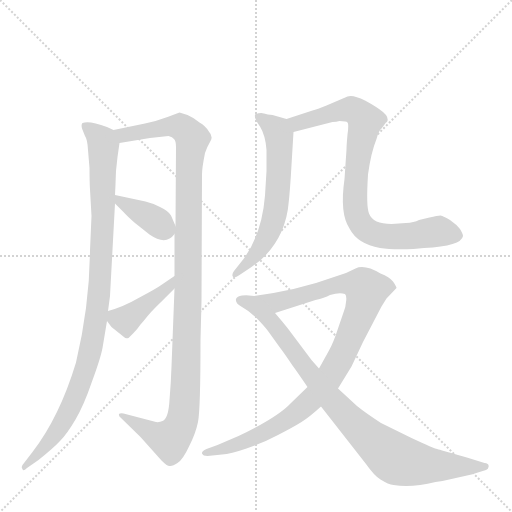
t = 0.00 s
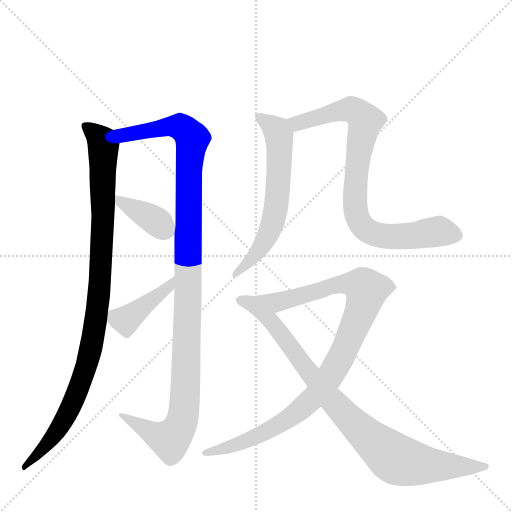
t = 1.45 s
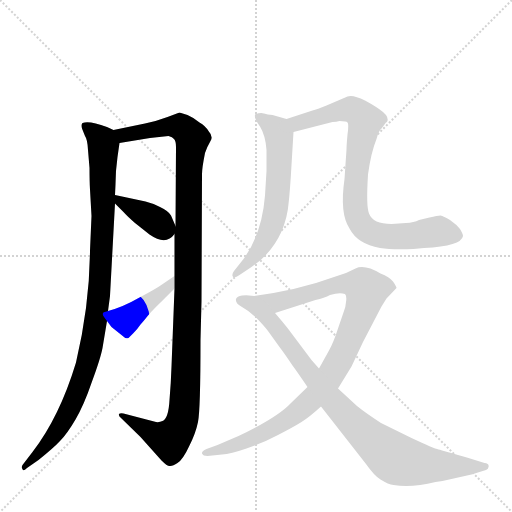
t = 2.91 s
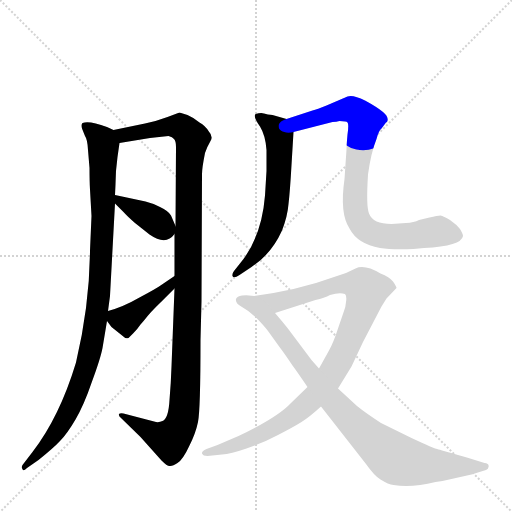
t = 4.36 s
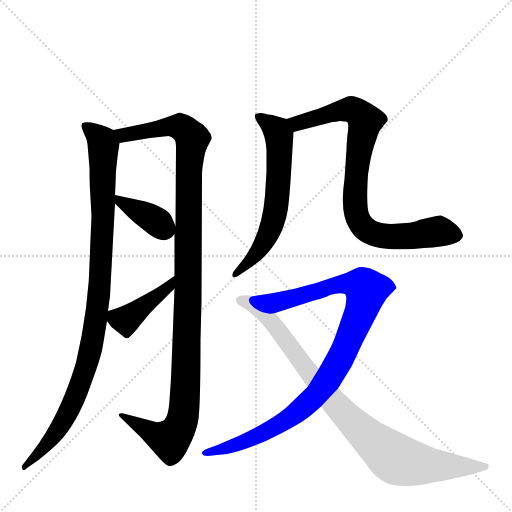
t = 5.82 s
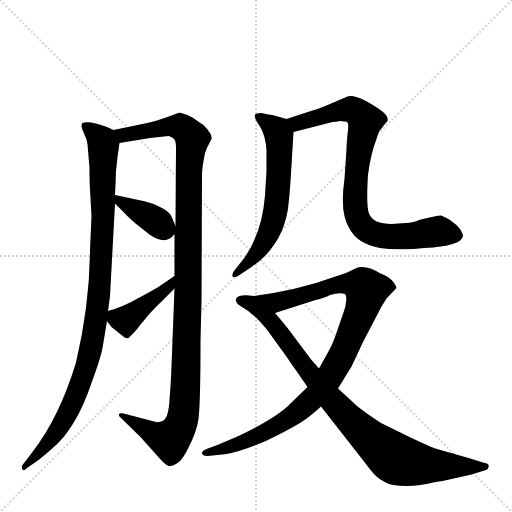
t = 7.27 s

The animated SVG that drew these frames (rendered in a browser with its animation timeline set to each time). Animation: 8 CSS @keyframes rules; one cycle of 7.27 s.

<svg version="1.1" viewBox="0 0 1024 1024" xmlns="http://www.w3.org/2000/svg">
  <g stroke="lightgray" stroke-dasharray="1,1" stroke-width="1" transform="scale(4, 4)">
    <line x1="0" y1="0" x2="256" y2="256"></line>
    <line x1="256" y1="0" x2="0" y2="256"></line>
    <line x1="128" y1="0" x2="128" y2="256"></line>
    <line x1="0" y1="128" x2="256" y2="128"></line>
  </g>
  <g transform="scale(1, -1) translate(0, -860)">
    <style type="text/css">
      
        @keyframes keyframes0 {
          from {
            stroke: blue;
            stroke-dashoffset: 995;
            stroke-width: 128;
          }
          76% {
            animation-timing-function: step-end;
            stroke: blue;
            stroke-dashoffset: 0;
            stroke-width: 128;
          }
          to {
            stroke: black;
            stroke-width: 1024;
          }
        }
        #make-me-a-hanzi-animation-0 {
          animation: keyframes0 1.0597330729166667s both;
          animation-delay: 0s;
          animation-timing-function: linear;
        }
      
        @keyframes keyframes1 {
          from {
            stroke: blue;
            stroke-dashoffset: 1138;
            stroke-width: 128;
          }
          79% {
            animation-timing-function: step-end;
            stroke: blue;
            stroke-dashoffset: 0;
            stroke-width: 128;
          }
          to {
            stroke: black;
            stroke-width: 1024;
          }
        }
        #make-me-a-hanzi-animation-1 {
          animation: keyframes1 1.1761067708333333s both;
          animation-delay: 1.0597330729166667s;
          animation-timing-function: linear;
        }
      
        @keyframes keyframes2 {
          from {
            stroke: blue;
            stroke-dashoffset: 377;
            stroke-width: 128;
          }
          55% {
            animation-timing-function: step-end;
            stroke: blue;
            stroke-dashoffset: 0;
            stroke-width: 128;
          }
          to {
            stroke: black;
            stroke-width: 1024;
          }
        }
        #make-me-a-hanzi-animation-2 {
          animation: keyframes2 0.5568033854166666s both;
          animation-delay: 2.23583984375s;
          animation-timing-function: linear;
        }
      
        @keyframes keyframes3 {
          from {
            stroke: blue;
            stroke-dashoffset: 413;
            stroke-width: 128;
          }
          57% {
            animation-timing-function: step-end;
            stroke: blue;
            stroke-dashoffset: 0;
            stroke-width: 128;
          }
          to {
            stroke: black;
            stroke-width: 1024;
          }
        }
        #make-me-a-hanzi-animation-3 {
          animation: keyframes3 0.5861002604166666s both;
          animation-delay: 2.7926432291666665s;
          animation-timing-function: linear;
        }
      
        @keyframes keyframes4 {
          from {
            stroke: blue;
            stroke-dashoffset: 616;
            stroke-width: 128;
          }
          67% {
            animation-timing-function: step-end;
            stroke: blue;
            stroke-dashoffset: 0;
            stroke-width: 128;
          }
          to {
            stroke: black;
            stroke-width: 1024;
          }
        }
        #make-me-a-hanzi-animation-4 {
          animation: keyframes4 0.7513020833333334s both;
          animation-delay: 3.378743489583333s;
          animation-timing-function: linear;
        }
      
        @keyframes keyframes5 {
          from {
            stroke: blue;
            stroke-dashoffset: 828;
            stroke-width: 128;
          }
          73% {
            animation-timing-function: step-end;
            stroke: blue;
            stroke-dashoffset: 0;
            stroke-width: 128;
          }
          to {
            stroke: black;
            stroke-width: 1024;
          }
        }
        #make-me-a-hanzi-animation-5 {
          animation: keyframes5 0.923828125s both;
          animation-delay: 4.130045572916666s;
          animation-timing-function: linear;
        }
      
        @keyframes keyframes6 {
          from {
            stroke: blue;
            stroke-dashoffset: 970;
            stroke-width: 128;
          }
          76% {
            animation-timing-function: step-end;
            stroke: blue;
            stroke-dashoffset: 0;
            stroke-width: 128;
          }
          to {
            stroke: black;
            stroke-width: 1024;
          }
        }
        #make-me-a-hanzi-animation-6 {
          animation: keyframes6 1.0393880208333333s both;
          animation-delay: 5.053873697916666s;
          animation-timing-function: linear;
        }
      
        @keyframes keyframes7 {
          from {
            stroke: blue;
            stroke-dashoffset: 885;
            stroke-width: 128;
          }
          74% {
            animation-timing-function: step-end;
            stroke: blue;
            stroke-dashoffset: 0;
            stroke-width: 128;
          }
          to {
            stroke: black;
            stroke-width: 1024;
          }
        }
        #make-me-a-hanzi-animation-7 {
          animation: keyframes7 0.97021484375s both;
          animation-delay: 6.093261718749999s;
          animation-timing-function: linear;
        }
      
    </style>
    
      <path d="M 227 600 L 214 606 Q 179 619 165 614 Q 162 612 164 603 L 170 588 Q 175 581 176 560 L 179 524 Q 179 498 180 481 L 183 428 L 180 359 Q 179 249 152 135 Q 119 26 65 -44 L 45 -70 Q 42 -75 45 -78 Q 46 -84 54 -76 L 77 -60 Q 107 -36 120 -22 Q 134 -8 151 21 Q 168 50 184 97 Q 201 143 205 164 L 214 218 L 216 238 L 220 268 L 230 453 L 230 470 L 231 491 Q 231 518 235 546 L 239 574 C 242 594 242 594 227 600 Z" fill="lightgray"></path>
    
      <path d="M 290 613 L 227 600 C 198 594 209 569 239 574 L 300 584 L 337 588 Q 345 586 348 582 Q 352 578 352 566 L 351 408 L 349 392 L 349 308 L 349 283 L 343 127 Q 342 96 339 60 Q 337 23 325 18 Q 319 15 312 16 L 247 33 Q 240 34 238 32 Q 237 28 241 25 L 281 -14 L 323 -61 Q 334 -72 339 -72 Q 345 -73 355 -66 Q 366 -59 378 -33 Q 391 -8 396 16 Q 401 40 401 180 L 403 258 L 404 512 Q 404 524 410 554 Q 415 568 421 578 Q 427 587 417 598 Q 411 608 399 615 Q 387 625 375 630 L 359 635 L 335 626 Q 314 618 290 613 Z" fill="lightgray"></path>
    
      <path d="M 230 453 L 247 436 Q 254 428 270 414 L 299 391 Q 332 368 349 392 C 355 399 355 399 351 408 L 342 429 Q 337 438 320 446 Q 304 454 291 457 L 230 470 C 208 475 209 474 230 453 Z" fill="lightgray"></path>
    
      <path d="M 214 218 L 223 206 L 248 186 Q 251 182 257 184 L 267 194 Q 275 202 281 211 L 288 219 Q 300 235 322 256 L 349 283 C 370 304 374 325 349 308 L 324 291 Q 313 283 279 265 Q 246 246 216 238 C 202 234 202 234 214 218 Z" fill="lightgray"></path>
    
      <path d="M 573 622 L 545 630 Q 535 631 528 633 Q 522 635 511 632 Q 506 626 520 607 Q 531 589 533 560 L 533 518 L 530 469 Q 524 393 487 342 L 468 318 Q 464 313 465 308 Q 467 302 479 310 L 503 326 Q 543 352 564 399 Q 575 427 577 452 Q 580 477 583 530 L 587 596 C 588 618 588 618 573 622 Z" fill="lightgray"></path>
    
      <path d="M 679 618 Q 693 618 695 615 Q 698 612 695 591 Q 693 569 693 561 L 689 502 Q 679 433 699 403 Q 715 372 760 364 Q 784 360 827 362 L 848 364 Q 923 368 926 388 Q 926 392 920 402 Q 913 411 900 420 Q 887 428 881 429 Q 875 429 859 425 L 838 420 Q 828 415 812 414 L 783 412 Q 746 412 738 433 Q 732 447 736 511 Q 742 555 753 582 Q 757 598 763 603 L 772 615 L 774 616 Q 779 625 766 636 Q 754 646 730 659 Q 706 671 695 667 L 653 649 Q 634 641 625 639 L 573 622 C 544 613 558 589 587 596 L 665 616 Q 673 616 679 618 Z" fill="lightgray"></path>
    
      <path d="M 547 274 L 508 268 C 478 263 521 225 550 234 L 631 260 Q 649 264 660 270 Q 679 276 690 272 Q 694 268 692 256 Q 691 244 688 238 L 676 203 Q 667 175 658 159 L 638 123 L 615 86 L 582 54 Q 555 25 477 -12 L 435 -30 L 413 -38 Q 403 -42 404 -47 Q 406 -52 415 -52 L 444 -49 Q 461 -48 493 -37 Q 526 -26 556 -10 Q 587 6 603 16 Q 619 26 642 47 L 676 83 L 703 127 L 726 176 L 763 247 L 773 263 L 793 284 Q 793 287 786 297 Q 779 306 761 313 Q 729 332 711 323 L 692 314 L 632 294 L 587 282 L 547 274 Z" fill="lightgray"></path>
    
      <path d="M 508 268 L 498 269 Q 494 270 484 269 Q 474 268 472 262 Q 470 253 484 246 Q 499 238 515 222 Q 531 205 536 198 L 559 166 Q 569 153 585 129 Q 594 117 615 86 L 642 47 L 732 -68 Q 749 -92 761 -99 Q 777 -109 787 -110 Q 823 -116 871 -104 L 885 -102 L 943 -89 L 972 -80 Q 977 -78 977 -74 Q 979 -67 969 -66 L 937 -56 Q 886 -41 877 -39 Q 868 -37 823 -16 L 762 14 Q 730 35 714 48 L 676 83 L 638 123 L 623 140 L 575 204 Q 563 219 550 234 C 531 257 522 267 508 268 Z" fill="lightgray"></path>
    
    
      <clipPath id="make-me-a-hanzi-clip-0">
        <path d="M 227 600 L 214 606 Q 179 619 165 614 Q 162 612 164 603 L 170 588 Q 175 581 176 560 L 179 524 Q 179 498 180 481 L 183 428 L 180 359 Q 179 249 152 135 Q 119 26 65 -44 L 45 -70 Q 42 -75 45 -78 Q 46 -84 54 -76 L 77 -60 Q 107 -36 120 -22 Q 134 -8 151 21 Q 168 50 184 97 Q 201 143 205 164 L 214 218 L 216 238 L 220 268 L 230 453 L 230 470 L 231 491 Q 231 518 235 546 L 239 574 C 242 594 242 594 227 600 Z"></path>
      </clipPath>
      <path clip-path="url(#make-me-a-hanzi-clip-0)" d="M 170 608 L 198 586 L 207 569 L 204 369 L 184 174 L 162 96 L 131 24 L 105 -15 L 49 -74" fill="none" id="make-me-a-hanzi-animation-0" stroke-dasharray="867 1734" stroke-linecap="round"></path>
    
      <clipPath id="make-me-a-hanzi-clip-1">
        <path d="M 290 613 L 227 600 C 198 594 209 569 239 574 L 300 584 L 337 588 Q 345 586 348 582 Q 352 578 352 566 L 351 408 L 349 392 L 349 308 L 349 283 L 343 127 Q 342 96 339 60 Q 337 23 325 18 Q 319 15 312 16 L 247 33 Q 240 34 238 32 Q 237 28 241 25 L 281 -14 L 323 -61 Q 334 -72 339 -72 Q 345 -73 355 -66 Q 366 -59 378 -33 Q 391 -8 396 16 Q 401 40 401 180 L 403 258 L 404 512 Q 404 524 410 554 Q 415 568 421 578 Q 427 587 417 598 Q 411 608 399 615 Q 387 625 375 630 L 359 635 L 335 626 Q 314 618 290 613 Z"></path>
      </clipPath>
      <path clip-path="url(#make-me-a-hanzi-clip-1)" d="M 234 596 L 261 592 L 349 608 L 368 602 L 385 583 L 377 511 L 377 282 L 364 18 L 340 -20 L 243 30" fill="none" id="make-me-a-hanzi-animation-1" stroke-dasharray="1010 2020" stroke-linecap="round"></path>
    
      <clipPath id="make-me-a-hanzi-clip-2">
        <path d="M 230 453 L 247 436 Q 254 428 270 414 L 299 391 Q 332 368 349 392 C 355 399 355 399 351 408 L 342 429 Q 337 438 320 446 Q 304 454 291 457 L 230 470 C 208 475 209 474 230 453 Z"></path>
      </clipPath>
      <path clip-path="url(#make-me-a-hanzi-clip-2)" d="M 237 466 L 241 456 L 302 424 L 334 398" fill="none" id="make-me-a-hanzi-animation-2" stroke-dasharray="249 498" stroke-linecap="round"></path>
    
      <clipPath id="make-me-a-hanzi-clip-3">
        <path d="M 214 218 L 223 206 L 248 186 Q 251 182 257 184 L 267 194 Q 275 202 281 211 L 288 219 Q 300 235 322 256 L 349 283 C 370 304 374 325 349 308 L 324 291 Q 313 283 279 265 Q 246 246 216 238 C 202 234 202 234 214 218 Z"></path>
      </clipPath>
      <path clip-path="url(#make-me-a-hanzi-clip-3)" d="M 224 232 L 234 223 L 252 220 L 340 289 L 344 302" fill="none" id="make-me-a-hanzi-animation-3" stroke-dasharray="285 570" stroke-linecap="round"></path>
    
      <clipPath id="make-me-a-hanzi-clip-4">
        <path d="M 573 622 L 545 630 Q 535 631 528 633 Q 522 635 511 632 Q 506 626 520 607 Q 531 589 533 560 L 533 518 L 530 469 Q 524 393 487 342 L 468 318 Q 464 313 465 308 Q 467 302 479 310 L 503 326 Q 543 352 564 399 Q 575 427 577 452 Q 580 477 583 530 L 587 596 C 588 618 588 618 573 622 Z"></path>
      </clipPath>
      <path clip-path="url(#make-me-a-hanzi-clip-4)" d="M 517 627 L 546 607 L 558 586 L 553 449 L 528 375 L 472 311" fill="none" id="make-me-a-hanzi-animation-4" stroke-dasharray="488 976" stroke-linecap="round"></path>
    
      <clipPath id="make-me-a-hanzi-clip-5">
        <path d="M 679 618 Q 693 618 695 615 Q 698 612 695 591 Q 693 569 693 561 L 689 502 Q 679 433 699 403 Q 715 372 760 364 Q 784 360 827 362 L 848 364 Q 923 368 926 388 Q 926 392 920 402 Q 913 411 900 420 Q 887 428 881 429 Q 875 429 859 425 L 838 420 Q 828 415 812 414 L 783 412 Q 746 412 738 433 Q 732 447 736 511 Q 742 555 753 582 Q 757 598 763 603 L 772 615 L 774 616 Q 779 625 766 636 Q 754 646 730 659 Q 706 671 695 667 L 653 649 Q 634 641 625 639 L 573 622 C 544 613 558 589 587 596 L 665 616 Q 673 616 679 618 Z"></path>
      </clipPath>
      <path clip-path="url(#make-me-a-hanzi-clip-5)" d="M 581 618 L 603 615 L 698 642 L 723 629 L 730 618 L 715 537 L 710 458 L 714 426 L 728 404 L 745 393 L 778 387 L 872 397 L 913 391" fill="none" id="make-me-a-hanzi-animation-5" stroke-dasharray="700 1400" stroke-linecap="round"></path>
    
      <clipPath id="make-me-a-hanzi-clip-6">
        <path d="M 547 274 L 508 268 C 478 263 521 225 550 234 L 631 260 Q 649 264 660 270 Q 679 276 690 272 Q 694 268 692 256 Q 691 244 688 238 L 676 203 Q 667 175 658 159 L 638 123 L 615 86 L 582 54 Q 555 25 477 -12 L 435 -30 L 413 -38 Q 403 -42 404 -47 Q 406 -52 415 -52 L 444 -49 Q 461 -48 493 -37 Q 526 -26 556 -10 Q 587 6 603 16 Q 619 26 642 47 L 676 83 L 703 127 L 726 176 L 763 247 L 773 263 L 793 284 Q 793 287 786 297 Q 779 306 761 313 Q 729 332 711 323 L 692 314 L 632 294 L 587 282 L 547 274 Z"></path>
      </clipPath>
      <path clip-path="url(#make-me-a-hanzi-clip-6)" d="M 515 266 L 565 258 L 691 293 L 721 289 L 733 280 L 682 145 L 630 67 L 579 24 L 519 -10 L 457 -35 L 411 -45" fill="none" id="make-me-a-hanzi-animation-6" stroke-dasharray="842 1684" stroke-linecap="round"></path>
    
      <clipPath id="make-me-a-hanzi-clip-7">
        <path d="M 508 268 L 498 269 Q 494 270 484 269 Q 474 268 472 262 Q 470 253 484 246 Q 499 238 515 222 Q 531 205 536 198 L 559 166 Q 569 153 585 129 Q 594 117 615 86 L 642 47 L 732 -68 Q 749 -92 761 -99 Q 777 -109 787 -110 Q 823 -116 871 -104 L 885 -102 L 943 -89 L 972 -80 Q 977 -78 977 -74 Q 979 -67 969 -66 L 937 -56 Q 886 -41 877 -39 Q 868 -37 823 -16 L 762 14 Q 730 35 714 48 L 676 83 L 638 123 L 623 140 L 575 204 Q 563 219 550 234 C 531 257 522 267 508 268 Z"></path>
      </clipPath>
      <path clip-path="url(#make-me-a-hanzi-clip-7)" d="M 481 260 L 504 252 L 542 218 L 657 67 L 717 4 L 784 -53 L 799 -61 L 855 -71 L 970 -73" fill="none" id="make-me-a-hanzi-animation-7" stroke-dasharray="757 1514" stroke-linecap="round"></path>
    
  </g>
</svg>
